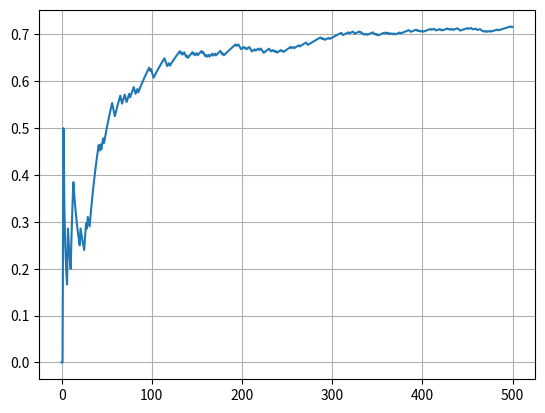

Write Python code to recreate this figure.
import numpy as np
import random
import os
import time
import matplotlib.pyplot as plt

numOfPlays = 500
results = np.zeros(numOfPlays)
wins = 0
losses = 0
winList = [0]
winRateList = [0]

bandit_probs = [0.2, 0.5, 0.75]
epsilon = 0.15

exploreCount = 0

class Bandit:

    def __init__(self, p):

        self.p = p
        self.p_estimate = 0
        self.N = 0
        self.win_count = 0

    def pull(self):
        
        rate = random.uniform(0, 1)

        if rate < self.p:

            return 1

        else:

            return 0

    def update(self, result):
        
        self.N += 1
        #self.p_estimate = wins / self.N

        if result == 0:
            self.win_count += 0
            self.p_estimate = (1/self.N) * ((self.N-1) * self.p_estimate + result)

        if result == 1:
            self.win_count += 1
            self.p_estimate = (1/self.N) * ((self.N-1) * self.p_estimate + result)

def findMaxIndex(list):

    max_value = max(list)
    max_index = list.index(max_value)
    return max_index        

bandit1 = Bandit(bandit_probs[0])
bandit2 = Bandit(bandit_probs[1])
bandit3 = Bandit(bandit_probs[2])

i = 0

# PLAY BEGINS

while i < numOfPlays:

    print("PLAYING...")

    epsilonCheck = random.uniform(0, 1)

    estimatesList = [bandit1.p_estimate, bandit2.p_estimate, bandit3.p_estimate]

    choice = findMaxIndex(estimatesList)

    if epsilonCheck > epsilon:

        if choice == 0:
            print("You chose Bandit1!")
            result = bandit1.pull()
            bandit1.update(result)
        elif choice == 1:
            print("You chose Bandit2!")
            result = bandit2.pull()
            bandit2.update(result)
        else:
            print("You chose Bandit3!")
            result = bandit3.pull()
            bandit3.update(result)
    
    else:

        epsilonCheckCheck = random.uniform(0, 1)
        exploreCount += 1

        if epsilonCheckCheck >= 0.66:
            print("You chose exploration and chose Bandit1!")
            result = bandit1.pull()
            bandit1.update(result)
        
        elif 0.33 <= epsilonCheckCheck < 0.66:
            print("You chose exploration and chose Bandit2!")
            result = bandit2.pull()
            bandit2.update(result)

        else:
            print("You chose exploration and chose Bandit2!")
            result = bandit3.pull()
            bandit3.update(result)

    i += 1

    if result == 1:
        print("You won!")
        wins += 1
        winList.append(winList[-1] + 1)
    else:
        print("You lost!")
        losses += 1
        winList.append(winList[-1] + 0)

    totalWins = bandit1.win_count + bandit2.win_count + bandit3.win_count
    winRate = totalWins / i
    winRateList.append(winRate)

    #time.sleep(0.2)
    os.system('cls')

print("Times played: ", numOfPlays)
print("Number of wins:", wins)
print("Number of losses:", losses)
print("Win ratio:", winRate)
print(" ")

print("Number of times played with Bandit1:", bandit1.N)
print("Number of times won with Bandit1:", bandit1.win_count)
print("Bandit1 win estimate:", bandit1.p_estimate)
print(" ")

print("Number of times played with Bandit2:", bandit2.N)
print("Number of times won with Bandit2:", bandit2.win_count)
print("Bandit2 win estimate:", bandit2.p_estimate)
print(" ")

print("Number of times played with Bandit3:", bandit3.N)
print("Number of times won with Bandit3:", bandit3.win_count)
print("Bandit3 win estimate:", bandit3.p_estimate)
print(" ")

print("Number of times explore is chosen:", exploreCount)
print("Number of times exploit is chosen:", numOfPlays - exploreCount)

plt.plot(winRateList)
plt.grid(True)
plt.show()

